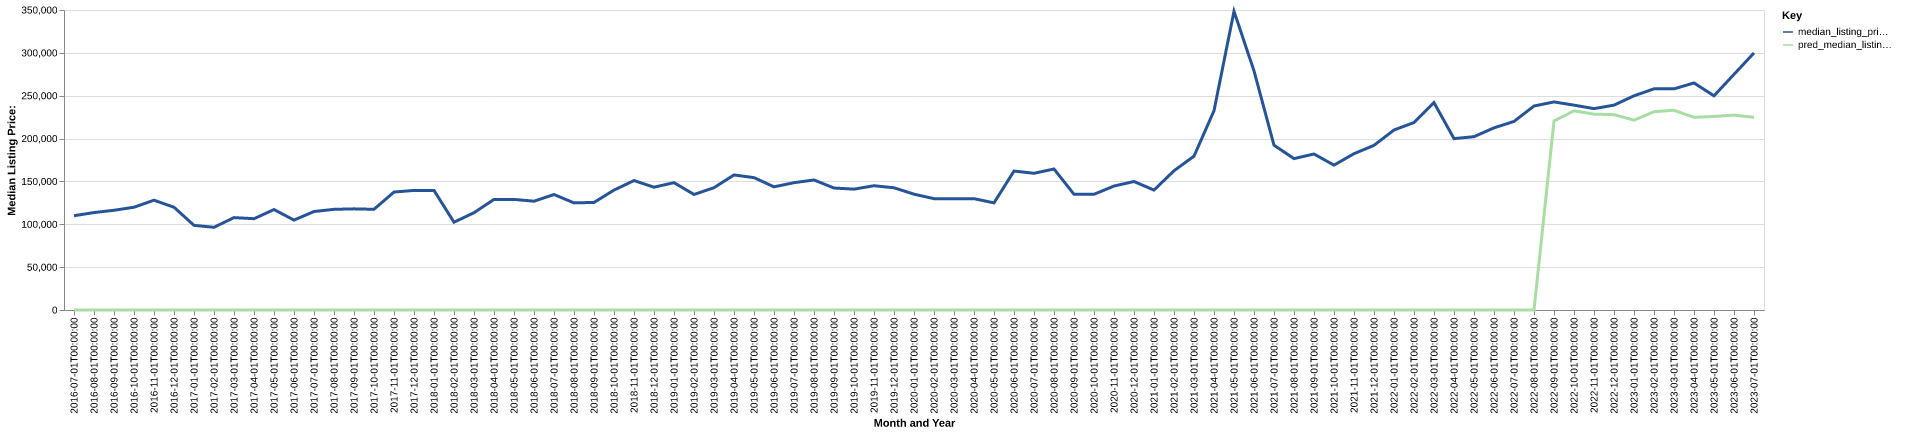

The table this chart was drawn from, first rows:
date, time_idx, median_listing_price, thirty_year_interest_rate_five, month, county_name, active_listing_count, median_days_on_market, pred_median_listing_price, month_year
2016-07-01, 0, 110000, 3.72, 7, hart, ky, 68.0, 102.0, 0, Jul-2016
2016-08-01, 1, 113675, 3.73, 8, hart, ky, 62.0, 114.0, 0, Aug-2016
2016-09-01, 2, 116350, 3.66, 9, hart, ky, 61.0, 108.0, 0, Sep-2016
2016-10-01, 3, 119900, 3.64, 10, hart, ky, 57.0, 89.0, 0, Oct-2016
2016-11-01, 4, 128075, 3.66, 11, hart, ky, 59.0, 89.0, 0, Nov-2016
2016-12-01, 5, 119900, 3.48, 12, hart, ky, 57.0, 105.0, 0, Dec-2016
2017-01-01, 6, 98750, 3.45, 1, hart, ky, 52.0, 102.0, 0, Jan-2017
2017-02-01, 7, 96500, 3.5, 2, hart, ky, 52.0, 92.0, 0, Feb-2017
2017-03-01, 8, 107800, 3.52, 3, hart, ky, 55.0, 70.0, 0, Mar-2017
2017-04-01, 9, 106500, 4.03, 4, hart, ky, 55.0, 74.0, 0, Apr-2017
2017-05-01, 10, 117200, 4.32, 5, hart, ky, 55.0, 73.0, 0, May-2017
2017-06-01, 11, 104900, 4.2, 6, hart, ky, 57.0, 70.0, 0, Jun-2017
2017-07-01, 12, 114900, 4.19, 7, hart, ky, 56.0, 78.0, 0, Jul-2017
2017-08-01, 13, 117450, 4.3, 8, hart, ky, 62.0, 84.0, 0, Aug-2017
2017-09-01, 14, 118000, 4.1, 9, hart, ky, 57.0, 74.0, 0, Sep-2017
2017-10-01, 15, 117500, 4.05, 10, hart, ky, 49.0, 86.0, 0, Oct-2017
2017-11-01, 16, 137625, 3.94, 11, hart, ky, 47.0, 100.0, 0, Nov-2017
2017-12-01, 17, 139500, 4.03, 12, hart, ky, 33.0, 104.0, 0, Dec-2017
2018-01-01, 18, 139500, 3.93, 1, hart, ky, 35.0, 107.0, 0, Jan-2018
2018-02-01, 19, 102425, 3.83, 2, hart, ky, 39.0, 94.0, 0, Feb-2018
2018-03-01, 20, 113500, 3.94, 3, hart, ky, 41.0, 75.0, 0, Mar-2018
2018-04-01, 21, 129000, 3.95, 4, hart, ky, 38.0, 89.0, 0, Apr-2018
2018-05-01, 22, 129000, 3.99, 5, hart, ky, 42.0, 88.0, 0, May-2018
2018-06-01, 23, 126950, 4.15, 6, hart, ky, 46.0, 70.0, 0, Jun-2018
2018-07-01, 24, 134725, 4.4, 7, hart, ky, 44.0, 78.0, 0, Jul-2018
2018-08-01, 25, 124975, 4.46, 8, hart, ky, 47.0, 66.0, 0, Aug-2018
2018-09-01, 26, 125500, 4.58, 9, hart, ky, 56.0, 54.0, 0, Sep-2018
2018-10-01, 27, 139900, 4.66, 10, hart, ky, 59.0, 64.0, 0, Oct-2018
2018-11-01, 28, 151000, 4.62, 11, hart, ky, 64.0, 69.0, 0, Nov-2018
2018-12-01, 29, 143250, 4.54, 12, hart, ky, 60.0, 80.0, 0, Dec-2018
2019-01-01, 30, 148550, 4.6, 1, hart, ky, 61.0, 78.0, 0, Jan-2019
2019-02-01, 31, 134800, 4.72, 2, hart, ky, 63.0, 72.0, 0, Feb-2019
2019-03-01, 32, 142686, 4.9, 3, hart, ky, 61.0, 85.0, 0, Mar-2019
2019-04-01, 33, 157561, 4.94, 4, hart, ky, 59.0, 102.0, 0, Apr-2019
2019-05-01, 34, 154425, 4.75, 5, hart, ky, 59.0, 95.0, 0, May-2019
2019-06-01, 35, 143700, 4.51, 6, hart, ky, 72.0, 70.0, 0, Jun-2019
2019-07-01, 36, 148550, 4.41, 7, hart, ky, 72.0, 66.0, 0, Jul-2019
2019-08-01, 37, 151703, 4.41, 8, hart, ky, 77.0, 67.0, 0, Aug-2019
2019-09-01, 38, 142308, 4.2, 9, hart, ky, 75.0, 71.0, 0, Sep-2019
2019-10-01, 39, 140994, 4.14, 10, hart, ky, 72.0, 75.0, 0, Oct-2019
2019-11-01, 40, 144975, 3.84, 11, hart, ky, 70.0, 89.0, 0, Nov-2019
2019-12-01, 41, 142588, 3.81, 12, hart, ky, 62.0, 87.0, 0, Dec-2019
2020-01-01, 42, 135125, 3.75, 1, hart, ky, 58.0, 86.0, 0, Jan-2020
2020-02-01, 43, 129900, 3.73, 2, hart, ky, 58.0, 58.0, 0, Feb-2020
2020-03-01, 44, 129900, 3.78, 3, hart, ky, 51.0, 63.0, 0, Mar-2020
2020-04-01, 45, 129900, 3.75, 4, hart, ky, 49.0, 77.0, 0, Apr-2020
2020-05-01, 46, 124975, 3.74, 5, hart, ky, 46.0, 89.0, 0, May-2020
2020-06-01, 47, 162100, 3.72, 6, hart, ky, 37.0, 101.0, 0, Jun-2020
2020-07-01, 48, 159500, 3.49, 7, hart, ky, 33.0, 71.0, 0, Jul-2020
2020-08-01, 49, 164500, 3.65, 8, hart, ky, 35.0, 53.0, 0, Aug-2020
2020-09-01, 50, 135000, 3.33, 9, hart, ky, 40.0, 43.0, 0, Sep-2020
2020-10-01, 51, 135000, 3.28, 10, hart, ky, 44.0, 58.0, 0, Oct-2020
2020-11-01, 52, 144625, 3.21, 11, hart, ky, 40.0, 84.0, 0, Nov-2020
2020-12-01, 53, 149900, 3.07, 12, hart, ky, 43.0, 85.0, 0, Dec-2020
2021-01-01, 54, 139900, 2.99, 1, hart, ky, 33.0, 78.0, 0, Jan-2021
2021-02-01, 55, 162450, 2.93, 2, hart, ky, 32.0, 72.0, 0, Feb-2021
2021-03-01, 56, 179500, 2.88, 3, hart, ky, 22.0, 65.0, 0, Mar-2021
2021-04-01, 57, 232450, 2.84, 4, hart, ky, 19.0, 32.0, 0, Apr-2021
2021-05-01, 58, 348500, 2.71, 5, hart, ky, 22.0, 28.0, 0, May-2021
2021-06-01, 59, 278950, 2.79, 6, hart, ky, 35.0, 38.0, 0, Jun-2021
... 25 more rows
